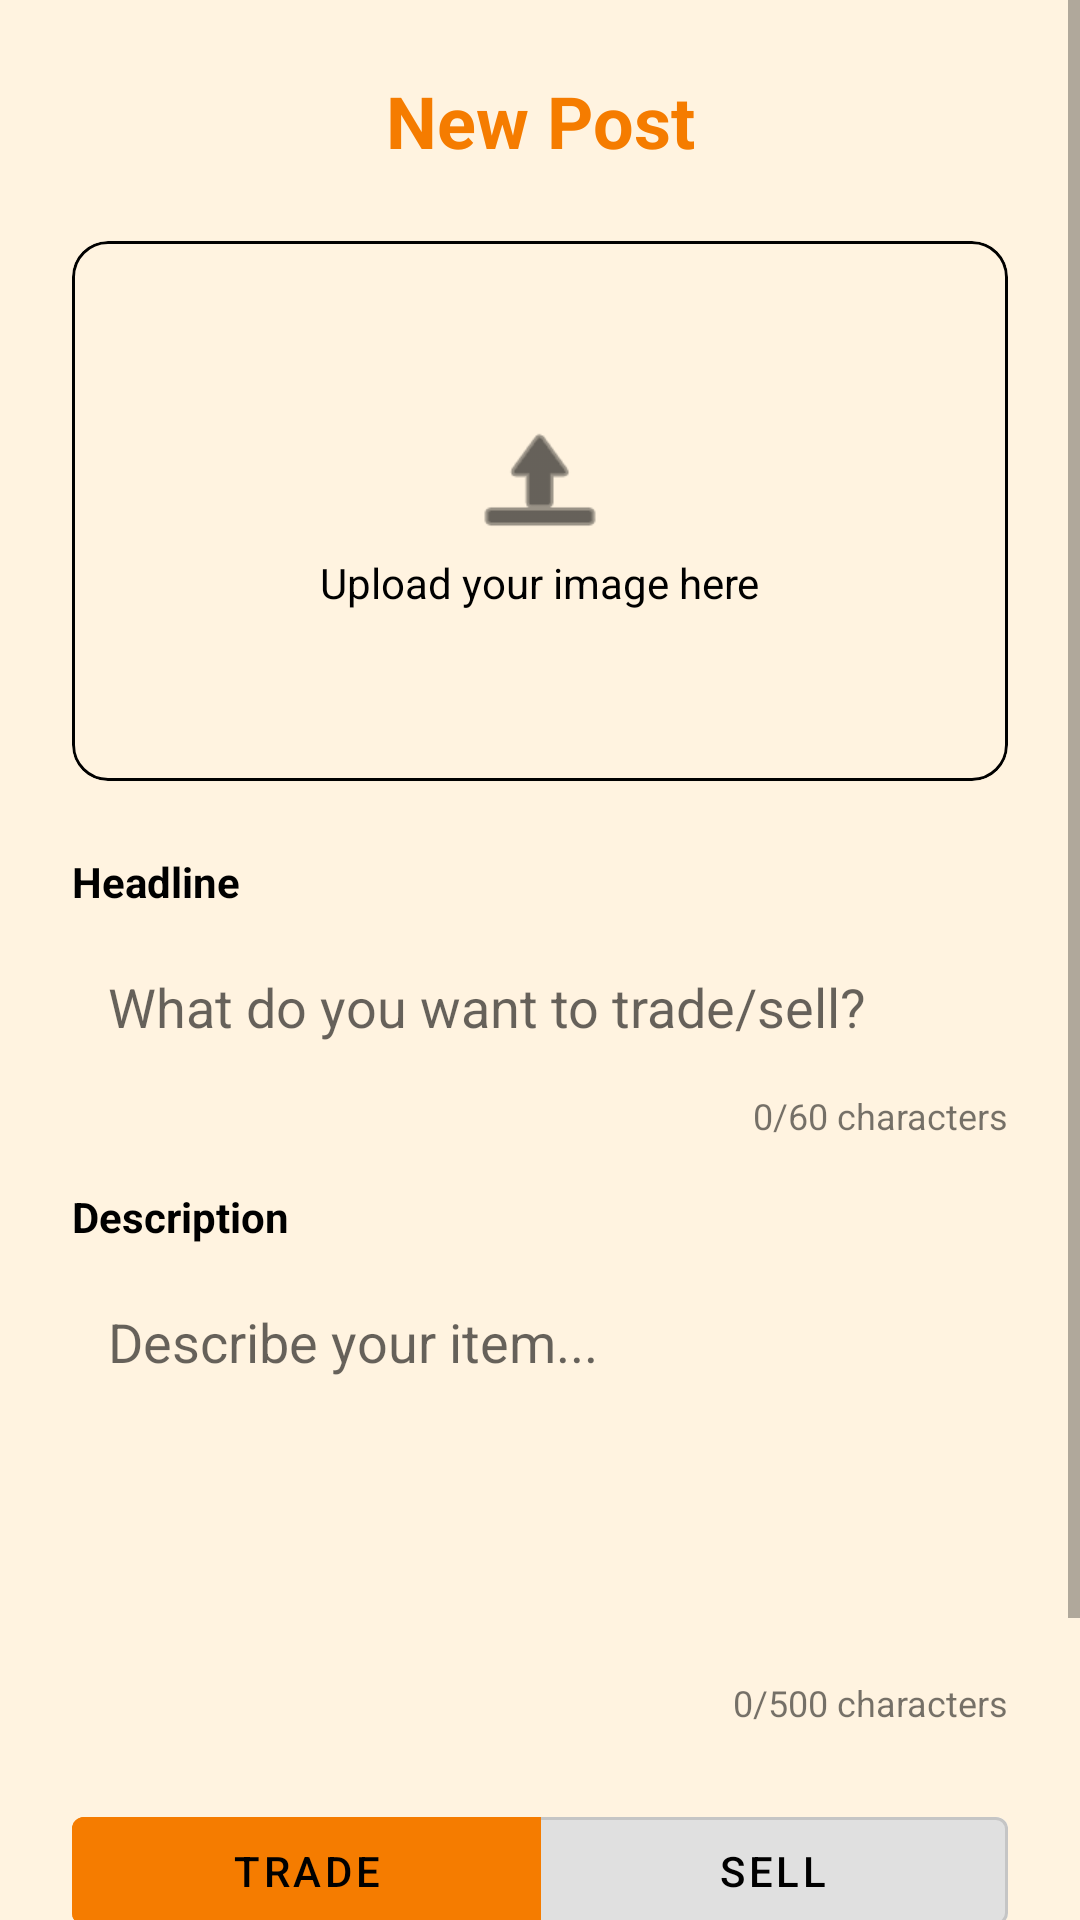

Reconstruct the res/layout file that produces this screen, plus the resources it refers to.
<!-- AndroidManifest.xml: application theme Theme.RosSwap -->
<!-- res/layout/fragment_create_post.xml -->
<?xml version="1.0" encoding="utf-8"?>
<ScrollView xmlns:android="http://schemas.android.com/apk/res/android"
    xmlns:app="http://schemas.android.com/apk/res-auto"
    android:layout_width="match_parent"
    android:layout_height="match_parent"
    android:background="#FFF3E0"
    android:fillViewport="true">

    <LinearLayout
        android:layout_width="match_parent"
        android:layout_height="wrap_content"
        android:orientation="vertical"
        android:padding="24dp">

        
        <TextView
            android:layout_width="match_parent"
            android:layout_height="wrap_content"
            android:text="New Post"
            android:textColor="#F57C00"
            android:textSize="24sp"
            android:textStyle="bold"
            android:gravity="center"
            android:layout_marginBottom="24dp" />

        
        <com.google.android.material.card.MaterialCardView
            android:id="@+id/card_image_upload"
            android:layout_width="match_parent"
            android:layout_height="180dp"
            android:layout_marginBottom="24dp"
            app:cardCornerRadius="12dp"
            app:strokeColor="#000000"
            app:strokeWidth="1dp"
            app:cardBackgroundColor="#FFF3E0">

            <FrameLayout
                android:layout_width="match_parent"
                android:layout_height="match_parent">

                <ImageView
                    android:id="@+id/iv_post_image"
                    android:layout_width="match_parent"
                    android:layout_height="match_parent"
                    android:scaleType="centerCrop" />

                <LinearLayout
                    android:id="@+id/layout_upload_placeholder"
                    android:layout_width="wrap_content"
                    android:layout_height="wrap_content"
                    android:layout_gravity="center"
                    android:gravity="center"
                    android:orientation="vertical">

                    <ImageView
                        android:layout_width="48dp"
                        android:layout_height="48dp"
                        android:src="@android:drawable/ic_menu_upload"
                        app:tint="#000000" />

                    <TextView
                        android:layout_width="wrap_content"
                        android:layout_height="wrap_content"
                        android:text="Upload your image here"
                        android:textColor="#000000"
                        android:textSize="14sp" />
                </LinearLayout>
            </FrameLayout>
        </com.google.android.material.card.MaterialCardView>

        
        <TextView
            android:layout_width="wrap_content"
            android:layout_height="wrap_content"
            android:text="Headline"
            android:textStyle="bold"
            android:textColor="#000000"
            android:layout_marginBottom="8dp" />

        <EditText
            android:id="@+id/et_title"
            android:layout_width="match_parent"
            android:layout_height="wrap_content"
            android:background="@drawable/rounded_edittext_background"
            android:hint="What do you want to trade/sell?"
            android:padding="12dp"
            android:maxLength="60"
            android:layout_marginBottom="4dp" />

        <TextView
            android:id="@+id/tv_title_count"
            android:layout_width="match_parent"
            android:layout_height="wrap_content"
            android:text="0/60 characters"
            android:gravity="end"
            android:textSize="12sp"
            android:layout_marginBottom="16dp" />

        
        <TextView
            android:layout_width="wrap_content"
            android:layout_height="wrap_content"
            android:text="Description"
            android:textStyle="bold"
            android:textColor="#000000"
            android:layout_marginBottom="8dp" />

        <EditText
            android:id="@+id/et_description"
            android:layout_width="match_parent"
            android:layout_height="wrap_content"
            android:background="@drawable/rounded_edittext_background"
            android:hint="Describe your item..."
            android:gravity="top"
            android:padding="12dp"
            android:minLines="5"
            android:maxLength="500"
            android:layout_marginBottom="4dp" />

        <TextView
            android:id="@+id/tv_desc_count"
            android:layout_width="match_parent"
            android:layout_height="wrap_content"
            android:text="0/500 characters"
            android:gravity="end"
            android:textSize="12sp"
            android:layout_marginBottom="24dp" />

        
        <com.google.android.material.button.MaterialButtonToggleGroup
            android:id="@+id/toggle_type"
            android:layout_width="match_parent"
            android:layout_height="wrap_content"
            android:layout_marginBottom="32dp"
            app:singleSelection="true"
            app:selectionRequired="true"
            app:checkedButton="@id/btn_trade">

            <com.google.android.material.button.MaterialButton
                android:id="@+id/btn_trade"
                style="@style/Widget.MaterialComponents.Button.OutlinedButton"
                android:layout_width="0dp"
                android:layout_height="wrap_content"
                android:layout_weight="1"
                android:text="Trade"
                android:textColor="@color/black"
                app:backgroundTint="@color/selector_toggle_color" />

            <com.google.android.material.button.MaterialButton
                android:id="@+id/btn_sell"
                style="@style/Widget.MaterialComponents.Button.OutlinedButton"
                android:layout_width="0dp"
                android:layout_height="wrap_content"
                android:layout_weight="1"
                android:text="Sell"
                android:textColor="@color/black"
                app:backgroundTint="@color/selector_toggle_color" />

        </com.google.android.material.button.MaterialButtonToggleGroup>

        
        <Button
            android:id="@+id/btn_create_post"
            android:layout_width="match_parent"
            android:layout_height="56dp"
            android:text="Create Post"
            android:backgroundTint="#F57C00"
            android:textColor="#FFFFFF"
            android:textAllCaps="false"
            app:cornerRadius="8dp" />

    </LinearLayout>
</ScrollView>
<!-- resources referenced by this layout -->
<resources>
  <color name="black">#FF000000</color>
  <style name="Theme.RosSwap" parent="Theme.MaterialComponents.DayNight.DarkActionBar">
          
          <item name="colorPrimary">@color/orange</item>
          <item name="colorPrimaryVariant">@color/brand_orange</item>
          <item name="colorOnPrimary">@color/white</item>
          
          <item name="colorSecondary">@color/teal_200</item>
          <item name="colorSecondaryVariant">@color/teal_700</item>
          <item name="colorOnSecondary">@color/black</item>
          
          <item name="android:statusBarColor">?attr/colorPrimaryVariant</item>
          
      </style>
  <color name="orange">#F57C00</color>
  <color name="brand_orange">#F57C00</color>
  <color name="white">#FFFFFFFF</color>
  <color name="teal_200">#FF03DAC5</color>
  <color name="teal_700">#FF018786</color>
</resources>
